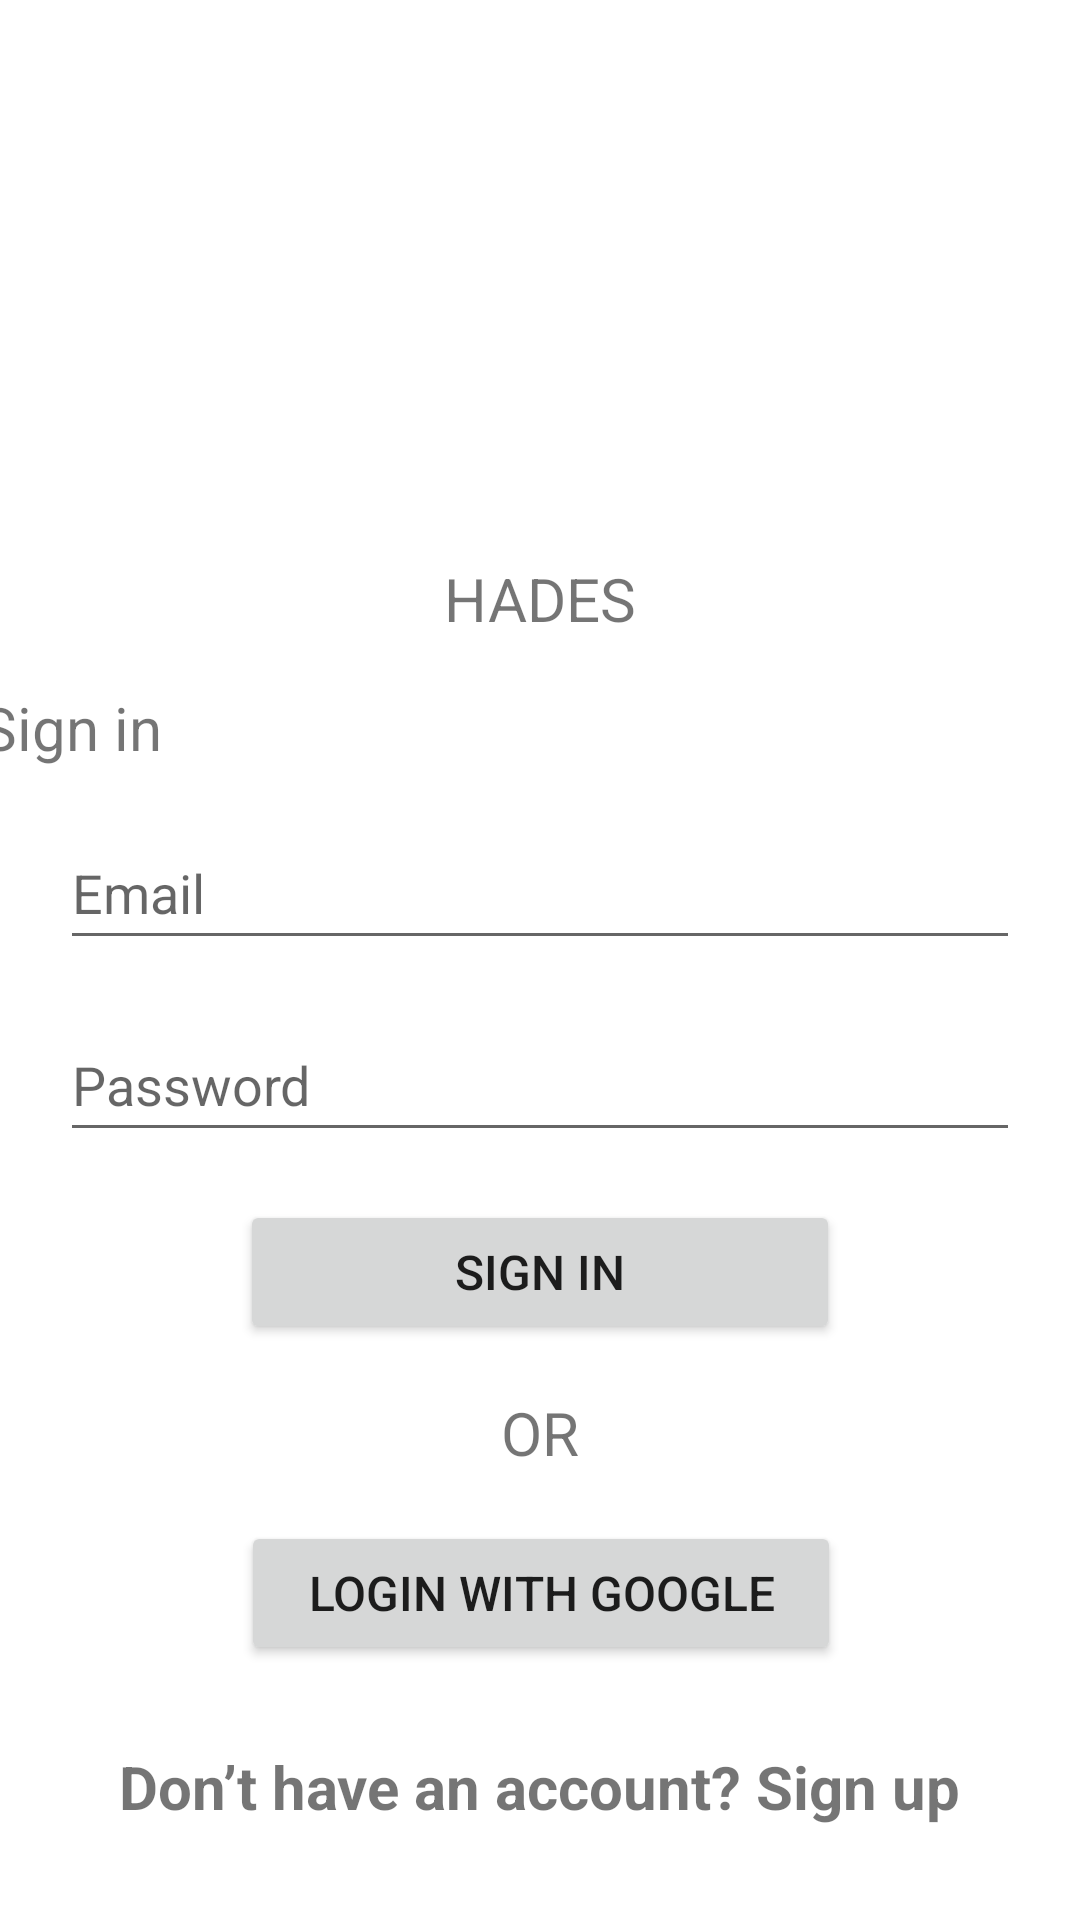

The Android layout XML behind this screen, and the referenced resources:
<!-- AndroidManifest.xml: application theme Theme.Hades -->
<!-- res/layout/fragment_login.xml -->
<?xml version="1.0" encoding="utf-8"?>
<androidx.constraintlayout.widget.ConstraintLayout xmlns:android="http://schemas.android.com/apk/res/android"
    xmlns:app="http://schemas.android.com/apk/res-auto"
    xmlns:tools="http://schemas.android.com/tools"
    android:id="@+id/authConstraintLayout"
    android:layout_width="match_parent"
    android:layout_height="match_parent"
    tools:context=".ui.auth.LoginFragment">

    <EditText
        android:id="@+id/editTextTextEmailAddress"
        android:layout_width="0dp"
        android:layout_height="wrap_content"
        android:layout_marginStart="20dp"
        android:layout_marginTop="16dp"
        android:layout_marginEnd="20dp"
        android:ems="10"
        android:hint="@string/email"
        android:inputType="textEmailAddress"
        android:minHeight="48dp"
        app:layout_constraintEnd_toEndOf="parent"
        app:layout_constraintStart_toStartOf="parent"
        app:layout_constraintTop_toBottomOf="@+id/textView5"
        tools:ignore="SpeakableTextPresentCheck" />

    <EditText
        android:id="@+id/editTextTextPassword"
        android:layout_width="0dp"
        android:layout_height="wrap_content"
        android:layout_marginStart="20dp"
        android:layout_marginTop="16dp"
        android:layout_marginEnd="20dp"
        android:ems="10"
        android:hint="@string/password"
        android:inputType="textPassword"
        android:minHeight="48dp"
        app:layout_constraintEnd_toEndOf="parent"
        app:layout_constraintStart_toStartOf="parent"
        app:layout_constraintTop_toBottomOf="@+id/editTextTextEmailAddress"
        tools:ignore="SpeakableTextPresentCheck" />

    <Button
        android:id="@+id/button"
        android:layout_width="200dp"
        android:layout_height="48dp"
        android:layout_marginStart="20dp"
        android:layout_marginTop="16dp"
        android:layout_marginEnd="20dp"
        android:padding="4dp"
        android:text="@string/sign_in_button"
        android:textSize="16sp"
        app:layout_constraintEnd_toEndOf="parent"
        app:layout_constraintStart_toStartOf="parent"
        app:layout_constraintTop_toBottomOf="@+id/editTextTextPassword" />

    <Button
        android:id="@+id/button2"
        android:layout_width="200dp"
        android:layout_height="48dp"
        android:layout_marginStart="20dp"
        android:layout_marginTop="16dp"
        android:layout_marginEnd="20dp"
        android:padding="4dp"
        android:text="@string/login_with_google"
        android:textSize="16sp"
        app:layout_constraintEnd_toEndOf="parent"
        app:layout_constraintHorizontal_bias="0.502"
        app:layout_constraintStart_toStartOf="parent"
        app:layout_constraintTop_toBottomOf="@+id/textView2" />

    <TextView
        android:id="@+id/textView2"
        android:layout_width="wrap_content"
        android:layout_height="wrap_content"
        android:layout_marginStart="20dp"
        android:layout_marginTop="16dp"
        android:layout_marginEnd="20dp"
        android:text="@string/or"
        android:textSize="20sp"
        app:layout_constraintEnd_toEndOf="parent"
        app:layout_constraintStart_toStartOf="parent"
        app:layout_constraintTop_toBottomOf="@+id/button" />

    <TextView
        android:id="@+id/textView3"
        android:layout_width="wrap_content"
        android:layout_height="wrap_content"
        android:layout_marginStart="20dp"
        android:layout_marginTop="16dp"
        android:layout_marginEnd="20dp"
        android:layout_marginBottom="20dp"
        android:text="@string/don_t_have_an_account_sign_up"
        android:textSize="20sp"
        android:textStyle="bold"
        app:layout_constraintBottom_toBottomOf="parent"
        app:layout_constraintEnd_toEndOf="parent"
        app:layout_constraintStart_toStartOf="parent"
        app:layout_constraintTop_toBottomOf="@+id/button2" />

    <ImageView
        android:id="@+id/imageView"
        android:layout_width="370dp"
        android:layout_height="150dp"
        android:layout_marginStart="20dp"
        android:layout_marginTop="20dp"
        android:layout_marginEnd="20dp"
        android:scaleType="fitCenter"
        android:src="@drawable/logo"
        app:layout_constraintEnd_toEndOf="parent"
        app:layout_constraintHorizontal_bias="0.0"
        app:layout_constraintStart_toStartOf="parent"
        app:layout_constraintTop_toTopOf="parent" />

    <TextView
        android:id="@+id/textView4"
        android:layout_width="wrap_content"
        android:layout_height="wrap_content"
        android:layout_marginStart="20dp"
        android:layout_marginTop="16dp"
        android:layout_marginEnd="20dp"
        android:text="@string/hades"
        android:textSize="20sp"
        app:layout_constraintEnd_toEndOf="parent"
        app:layout_constraintStart_toStartOf="parent"
        app:layout_constraintTop_toBottomOf="@+id/imageView" />

    <TextView
        android:id="@+id/textView5"
        android:layout_width="wrap_content"
        android:layout_height="wrap_content"
        android:layout_marginStart="20dp"
        android:layout_marginTop="16dp"
        android:layout_marginEnd="333dp"
        android:text="@string/sign_in"
        android:textSize="20sp"
        app:layout_constraintEnd_toEndOf="parent"
        app:layout_constraintStart_toStartOf="parent"
        app:layout_constraintTop_toBottomOf="@+id/textView4" />
</androidx.constraintlayout.widget.ConstraintLayout>
<!-- resources referenced by this layout -->
<resources>
  <string name="don_t_have_an_account_sign_up">Don’t have an account? Sign up</string>
  <string name="email">Email</string>
  <string name="hades">HADES</string>
  <string name="login_with_google">Login With Google</string>
  <string name="or">OR</string>
  <string name="password">Password</string>
  <string name="sign_in">Sign in</string>
  <string name="sign_in_button">SIGN IN</string>
  <style name="Theme.Hades" parent="Theme.MaterialComponents.DayNight.NoActionBar">
          
          <item name="colorPrimary">@color/purple_500</item>
          <item name="colorPrimaryVariant">@color/purple_700</item>
          <item name="colorOnPrimary">@color/white</item>
          
          <item name="colorSecondary">@color/teal_200</item>
          <item name="colorSecondaryVariant">@color/teal_700</item>
          <item name="colorOnSecondary">@color/black</item>
          
          <item name="android:statusBarColor" tools:targetApi="l">?attr/colorPrimaryVariant</item>
          
      </style>
  <!-- not gathered from this repository: default colours our renderer supplied (Android Studio template values) -->
  <color name="purple_500">#FF6200EE</color>
  <color name="purple_700">#FF3700B3</color>
  <color name="teal_200">#FF03DAC5</color>
  <color name="teal_700">#FF018786</color>
  <color name="black">#FF000000</color>
  <color name="white">#FFFFFFFF</color>
</resources>
